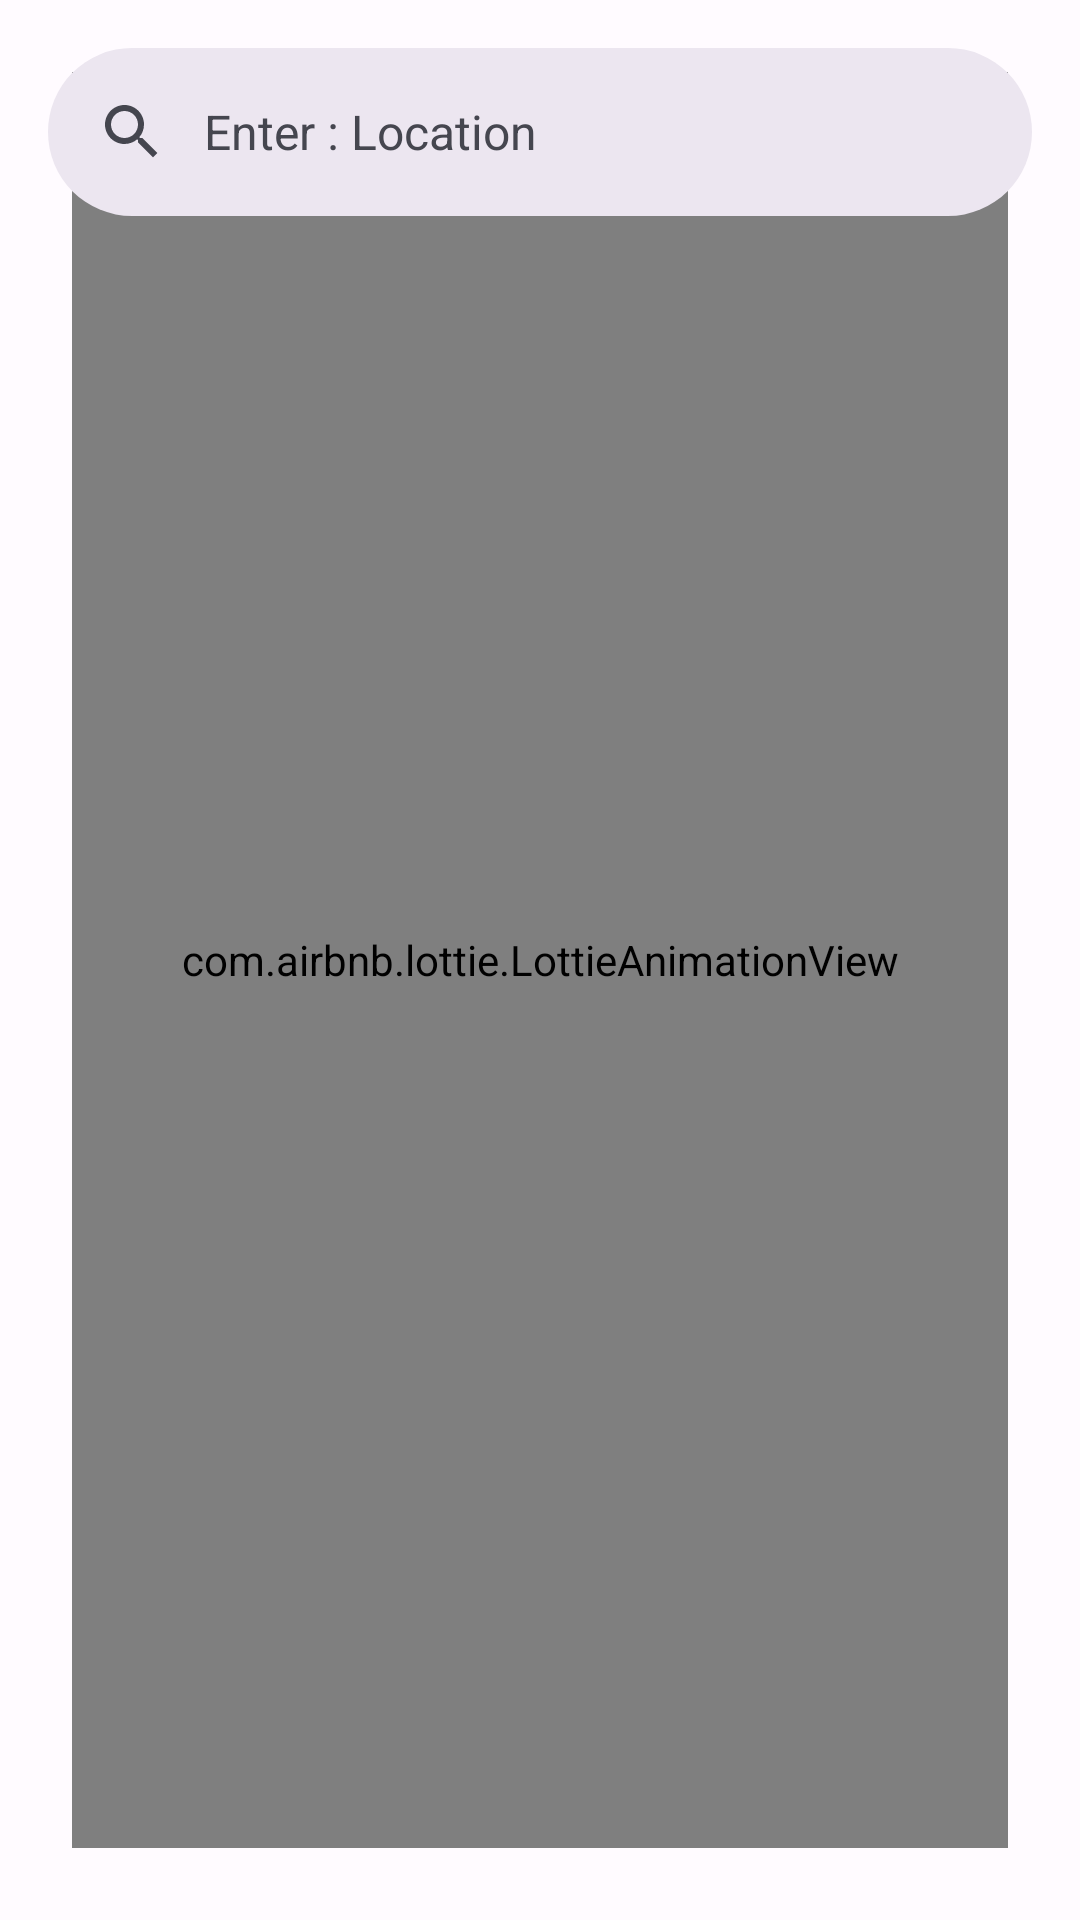

This screen was rendered from an Android layout file. Write that file and the resources it references.
<!-- AndroidManifest.xml: application theme Theme.BusinessApp -->
<!-- res/layout/fragment_main.xml -->
<?xml version="1.0" encoding="utf-8"?>
<androidx.constraintlayout.widget.ConstraintLayout
    android:id="@+id/main"
    xmlns:tools="http://schemas.android.com/tools"
    xmlns:android="http://schemas.android.com/apk/res/android"
    xmlns:app="http://schemas.android.com/apk/res-auto"
    android:layout_width="match_parent"
    android:layout_height="match_parent"
    tools:context=".ui.main.MainFragment">
    <androidx.coordinatorlayout.widget.CoordinatorLayout
        android:layout_width="match_parent"
        android:layout_height="match_parent">

        
        <androidx.core.widget.NestedScrollView
            android:layout_width="match_parent"
            android:layout_height="match_parent"
            app:layout_behavior="@string/searchbar_scrolling_view_behavior">

            <include
                android:id="@+id/detail"
                android:visibility="gone"
                layout="@layout/detail_layout"
                android:layout_marginTop="64dp"
                android:layout_width="match_parent"
                android:layout_height="match_parent" />
        </androidx.core.widget.NestedScrollView>

        <com.airbnb.lottie.LottieAnimationView
            android:id="@+id/empty_box"
            android:layout_width="match_parent"
            android:layout_height="match_parent"
            android:layout_margin="24dp"
            android:visibility="visible"
            app:lottie_url="https://assets10.lottiefiles.com/private_files/lf30_e3pteeho.json"
            app:lottie_autoPlay="true"
            app:lottie_loop="true"/>



        <com.google.android.material.appbar.AppBarLayout
            android:layout_width="match_parent"
            android:layout_height="wrap_content">

            <com.google.android.material.search.SearchBar
                android:id="@+id/search_bar"
                android:layout_width="match_parent"
                android:layout_height="wrap_content"
                android:hint="@string/searchbar_hint" />
        </com.google.android.material.appbar.AppBarLayout>

        <com.google.android.material.search.SearchView
            android:id="@+id/searchView"
            android:layout_width="match_parent"
            android:layout_height="match_parent"
            android:hint="@string/searchbar_hint"
            app:layout_anchor="@id/search_bar">

            <ProgressBar
                android:id="@+id/progressBar"
                style="?android:attr/progressBarStyle"
                android:layout_width="match_parent"
                android:layout_height="match_parent"
                android:layout_margin="128dp"
                android:visibility="gone"
                tools:visibility="visible" />

            <com.airbnb.lottie.LottieAnimationView
                android:id="@+id/empty_list"
                android:layout_width="match_parent"
                android:layout_height="match_parent"
                android:layout_margin="24dp"
                android:visibility="visible"
                app:lottie_url="https://assets2.lottiefiles.com/packages/lf20_epqmtf3b.json"
                app:lottie_autoPlay="true"
                app:lottie_loop="true"/>


            <androidx.recyclerview.widget.RecyclerView
                android:id="@+id/rv_business"
                android:visibility="gone"
                android:layout_width="match_parent"
                android:layout_height="match_parent"
                tools:listitem="@layout/list_item"/>
        </com.google.android.material.search.SearchView>
    </androidx.coordinatorlayout.widget.CoordinatorLayout>

</androidx.constraintlayout.widget.ConstraintLayout>
<!-- res/layout/detail_layout.xml (included above) -->
<?xml version="1.0" encoding="utf-8"?>
<androidx.constraintlayout.widget.ConstraintLayout
    xmlns:android="http://schemas.android.com/apk/res/android"
    xmlns:app="http://schemas.android.com/apk/res-auto"
    xmlns:tools="http://schemas.android.com/tools"
    android:layout_width="match_parent"
    android:layout_height="match_parent">
    <com.google.android.material.card.MaterialCardView
        android:id="@+id/card"
        android:layout_width="match_parent"
        android:layout_height="wrap_content"
        app:layout_constraintEnd_toEndOf="parent"
        app:layout_constraintStart_toStartOf="parent"
        app:layout_constraintTop_toTopOf="parent">

        <ImageView
            android:id="@+id/img_business_detail"
            android:layout_width="wrap_content"
            android:layout_height="192dp"
            android:scaleType="centerCrop"
            app:layout_constraintEnd_toEndOf="parent"
            app:layout_constraintStart_toStartOf="parent"
            app:layout_constraintTop_toTopOf="parent"
            tools:srcCompat="@tools:sample/backgrounds/scenic" />
    </com.google.android.material.card.MaterialCardView>

    <TextView
        android:id="@+id/tv_name"
        android:layout_width="wrap_content"
        android:layout_height="wrap_content"
        android:layout_marginStart="24dp"
        android:layout_marginTop="8dp"
        android:text="@string/title"
        android:textAppearance="?attr/textAppearanceTitleLarge"
        app:layout_constraintStart_toStartOf="parent"
        app:layout_constraintTop_toBottomOf="@+id/card" />

    <LinearLayout
        android:id="@+id/linearLayout"
        android:layout_width="match_parent"
        android:layout_height="wrap_content"
        android:layout_marginStart="24dp"
        android:layout_marginTop="8dp"
        android:layout_marginEnd="24dp"
        android:orientation="horizontal"
        app:layout_constraintEnd_toEndOf="parent"
        app:layout_constraintStart_toStartOf="parent"
        app:layout_constraintTop_toBottomOf="@+id/tv_name">

        <TextView
            android:id="@+id/price_100"
            android:layout_width="wrap_content"
            android:layout_height="wrap_content"
            android:text="@string/dollar"
            android:textAppearance="?attr/textAppearanceBody1"
            android:textColor="?android:attr/textColorPrimary" />

        <TextView
            android:id="@+id/price_50"
            android:layout_width="wrap_content"
            android:layout_height="wrap_content"
            android:text="@string/dollar"
            android:textAppearance="?attr/textAppearanceBody1"
            android:textColor="#801C1B1F" />

        <Space
            android:layout_width="0dp"
            android:layout_height="wrap_content"
            android:layout_weight="1" />

        <TextView
            android:id="@+id/review_count"
            android:layout_width="wrap_content"
            android:layout_height="wrap_content"
            android:text="@string/secondary_text"
            android:textAppearance="?attr/textAppearanceBody1"
            android:textColor="?android:attr/textColorPrimary"
            app:drawableLeftCompat="@drawable/img_eye" />

        <Space
            android:layout_width="0dp"
            android:layout_height="wrap_content"
            android:layout_weight="1" />

        <TextView
            android:id="@+id/rating_business"
            android:layout_width="wrap_content"
            android:layout_height="wrap_content"
            android:text="@string/secondary_text"
            android:textAppearance="?attr/textAppearanceBody1"
            android:textColor="?android:attr/textColorPrimary"
            app:drawableLeftCompat="@drawable/rating_star" />
    </LinearLayout>


    <androidx.recyclerview.widget.RecyclerView
        android:id="@+id/rv_review"
        android:layout_width="0dp"
        android:layout_height="0dp"
        android:layout_marginTop="8dp"
        android:visibility="visible"
        app:layout_constraintBottom_toBottomOf="parent"
        app:layout_constraintEnd_toEndOf="parent"
        app:layout_constraintStart_toStartOf="parent"
        app:layout_constraintTop_toBottomOf="@+id/linearLayout"
        tools:listitem="@layout/list_item_review" />
</androidx.constraintlayout.widget.ConstraintLayout>
<!-- res/layout/list_item.xml (included above) -->
<?xml version="1.0" encoding="utf-8"?>
<layout xmlns:tools="http://schemas.android.com/tools"
    xmlns:android="http://schemas.android.com/apk/res/android"
    xmlns:app="http://schemas.android.com/apk/res-auto">
    <com.google.android.material.card.MaterialCardView
    android:id="@+id/card"

        android:layout_width="match_parent"
        android:layout_height="wrap_content"
        android:layout_margin="8dp">

        <LinearLayout
            android:layout_width="match_parent"
            android:layout_height="wrap_content"
            android:orientation="vertical">

            
            <ImageView
                android:id="@+id/img_business"
                android:layout_width="match_parent"
                android:layout_height="194dp"
                android:contentDescription="@string/content_description_media"
                android:scaleType="centerCrop"
                app:srcCompat="@drawable/ic_launcher_background" />

            <LinearLayout
                android:layout_width="match_parent"
                android:layout_height="wrap_content"
                android:orientation="vertical"
                android:padding="16dp">

                
                <TextView
                    android:id="@+id/title_business"
                    android:layout_width="wrap_content"
                    android:layout_height="wrap_content"
                    android:text="@string/title"
                    android:textAppearance="?attr/textAppearanceTitleMedium" />

                <LinearLayout
                    android:layout_marginTop="8dp"
                    android:layout_width="match_parent"
                    android:layout_height="wrap_content"
                    android:orientation="horizontal">
                    <TextView
                        android:id="@+id/price_100"
                        android:layout_width="wrap_content"
                        android:layout_height="wrap_content"
                        android:text="@string/dollar"
                        android:textAppearance="?attr/textAppearanceBody1"
                        android:textColor="?android:attr/textColorPrimary" />
                    <TextView
                        android:id="@+id/price_50"
                        android:layout_width="wrap_content"
                        android:layout_height="wrap_content"
                        android:text="@string/dollar"
                        android:textAppearance="?attr/textAppearanceBody1"
                        android:textColor="#801C1B1F" />

                    <Space
                        android:layout_width="0dp"
                        android:layout_height="wrap_content"
                        android:layout_weight="1" />




                    <TextView
                        android:id="@+id/rating_business"
                        android:layout_width="wrap_content"
                        android:layout_height="wrap_content"
                        android:text="@string/secondary_text"
                        android:textAppearance="?attr/textAppearanceBody1"
                        android:textColor="?android:attr/textColorPrimary"
                        app:drawableLeftCompat="@drawable/rating_star" />
                </LinearLayout>

            </LinearLayout>

        </LinearLayout>

    </com.google.android.material.card.MaterialCardView>
</layout>
<!-- res/layout/list_item_review.xml (included above) -->
<?xml version="1.0" encoding="utf-8"?>
<layout xmlns:tools="http://schemas.android.com/tools"
    xmlns:android="http://schemas.android.com/apk/res/android"
    xmlns:app="http://schemas.android.com/apk/res-auto">
    <com.google.android.material.card.MaterialCardView
    android:id="@+id/card"

        android:layout_width="match_parent"
        android:layout_height="wrap_content"
        android:layout_margin="8dp">

        <LinearLayout
            android:layout_width="match_parent"
            android:layout_height="wrap_content"
            android:orientation="horizontal">

            
            <ImageView
                android:layout_gravity="center_vertical"
                android:id="@+id/img_user"
                android:layout_width="64dp"
                android:layout_height="64dp"
                android:layout_marginStart="8dp"
                android:contentDescription="@string/content_description_media"
                android:scaleType="centerCrop"
                app:srcCompat="@drawable/ic_launcher_background" />

            <LinearLayout
                android:layout_width="match_parent"
                android:layout_height="wrap_content"
                android:orientation="vertical"
                android:padding="16dp">

                
                <TextView
                    android:id="@+id/username"
                    android:layout_width="wrap_content"
                    android:layout_height="wrap_content"
                    android:text="@string/title"
                    android:textAppearance="?attr/textAppearanceTitleMedium" />

                <LinearLayout
                    android:layout_marginTop="8dp"
                    android:layout_width="match_parent"
                    android:layout_height="wrap_content"
                    android:orientation="horizontal">
                    <TextView
                        android:id="@+id/timeCreated"
                        android:layout_width="wrap_content"
                        android:layout_height="wrap_content"
                        android:text="@string/dollar"
                        android:textAppearance="?attr/textAppearanceBody1"
                        android:textColor="?android:attr/textColorPrimary" />

                    <Space
                        android:layout_width="0dp"
                        android:layout_height="wrap_content"
                        android:layout_weight="1" />

                    <TextView
                        android:id="@+id/rating_user"
                        android:layout_width="wrap_content"
                        android:layout_height="wrap_content"
                        android:text="@string/secondary_text"
                        android:textAppearance="?attr/textAppearanceBody1"
                        android:textColor="?android:attr/textColorPrimary"
                        app:drawableLeftCompat="@drawable/rating_star" />
                </LinearLayout>
                <TextView
                    android:id="@+id/text_user"
                    android:layout_width="wrap_content"
                    android:layout_height="wrap_content"
                    android:text="@string/dollar"
                    android:layout_marginTop="8dp"
                    android:textAppearance="?attr/textAppearanceBody1"
                    android:textColor="?android:attr/textColorPrimary" />
            </LinearLayout>

        </LinearLayout>

    </com.google.android.material.card.MaterialCardView>
</layout>
<!-- resources referenced by this layout -->
<resources>
  <!-- drawable img_eye (drawable) -->
  <vector android:height="24dp" android:tint="#39393B"
      android:viewportHeight="24" android:viewportWidth="24"
      android:width="24dp" xmlns:android="http://schemas.android.com/apk/res/android">
      <path android:fillColor="@android:color/white" android:pathData="M12,4.5C7,4.5 2.73,7.61 1,12c1.73,4.39 6,7.5 11,7.5s9.27,-3.11 11,-7.5c-1.73,-4.39 -6,-7.5 -11,-7.5zM12,17c-2.76,0 -5,-2.24 -5,-5s2.24,-5 5,-5 5,2.24 5,5 -2.24,5 -5,5zM12,9c-1.66,0 -3,1.34 -3,3s1.34,3 3,3 3,-1.34 3,-3 -1.34,-3 -3,-3z"/>
  </vector>
  <string name="content_description_media">this image</string>
  <string name="dollar">$</string>
  <string name="searchbar_hint">Enter : Location</string>
  <string name="secondary_text">Rating</string>
  <string name="title">Name Businees</string>
  <color name="md_theme_light_primary">#3253CB</color>
  <color name="md_theme_light_onPrimary">#FFFFFF</color>
  <color name="md_theme_light_primaryContainer">#DDE1FF</color>
  <color name="md_theme_light_onPrimaryContainer">#001453</color>
  <color name="md_theme_light_secondary">#745B00</color>
  <color name="md_theme_light_onSecondary">#FFFFFF</color>
  <color name="md_theme_light_secondaryContainer">#FFE08A</color>
  <color name="md_theme_light_onSecondaryContainer">#241A00</color>
  <color name="md_theme_light_tertiary">#4052C8</color>
  <color name="md_theme_light_onTertiary">#FFFFFF</color>
  <color name="md_theme_light_tertiaryContainer">#DFE0FF</color>
  <color name="md_theme_light_onTertiaryContainer">#000C60</color>
  <color name="md_theme_light_error">#BA1A1A</color>
  <color name="md_theme_light_errorContainer">#FFDAD6</color>
  <color name="md_theme_light_onError">#FFFFFF</color>
  <color name="md_theme_light_onErrorContainer">#410002</color>
  <color name="md_theme_light_background">#FFFBFF</color>
  <color name="md_theme_light_onBackground">#251A00</color>
  <color name="md_theme_light_surface">#FFFBFF</color>
  <color name="md_theme_light_onSurface">#251A00</color>
  <color name="md_theme_light_surfaceVariant">#E2E1EC</color>
  <color name="md_theme_light_onSurfaceVariant">#45464F</color>
  <color name="md_theme_light_outline">#767680</color>
  <color name="md_theme_light_inverseOnSurface">#FFEFD3</color>
  <color name="md_theme_light_inverseSurface">#3F2E00</color>
  <color name="md_theme_light_inversePrimary">#B8C4FF</color>
</resources>
